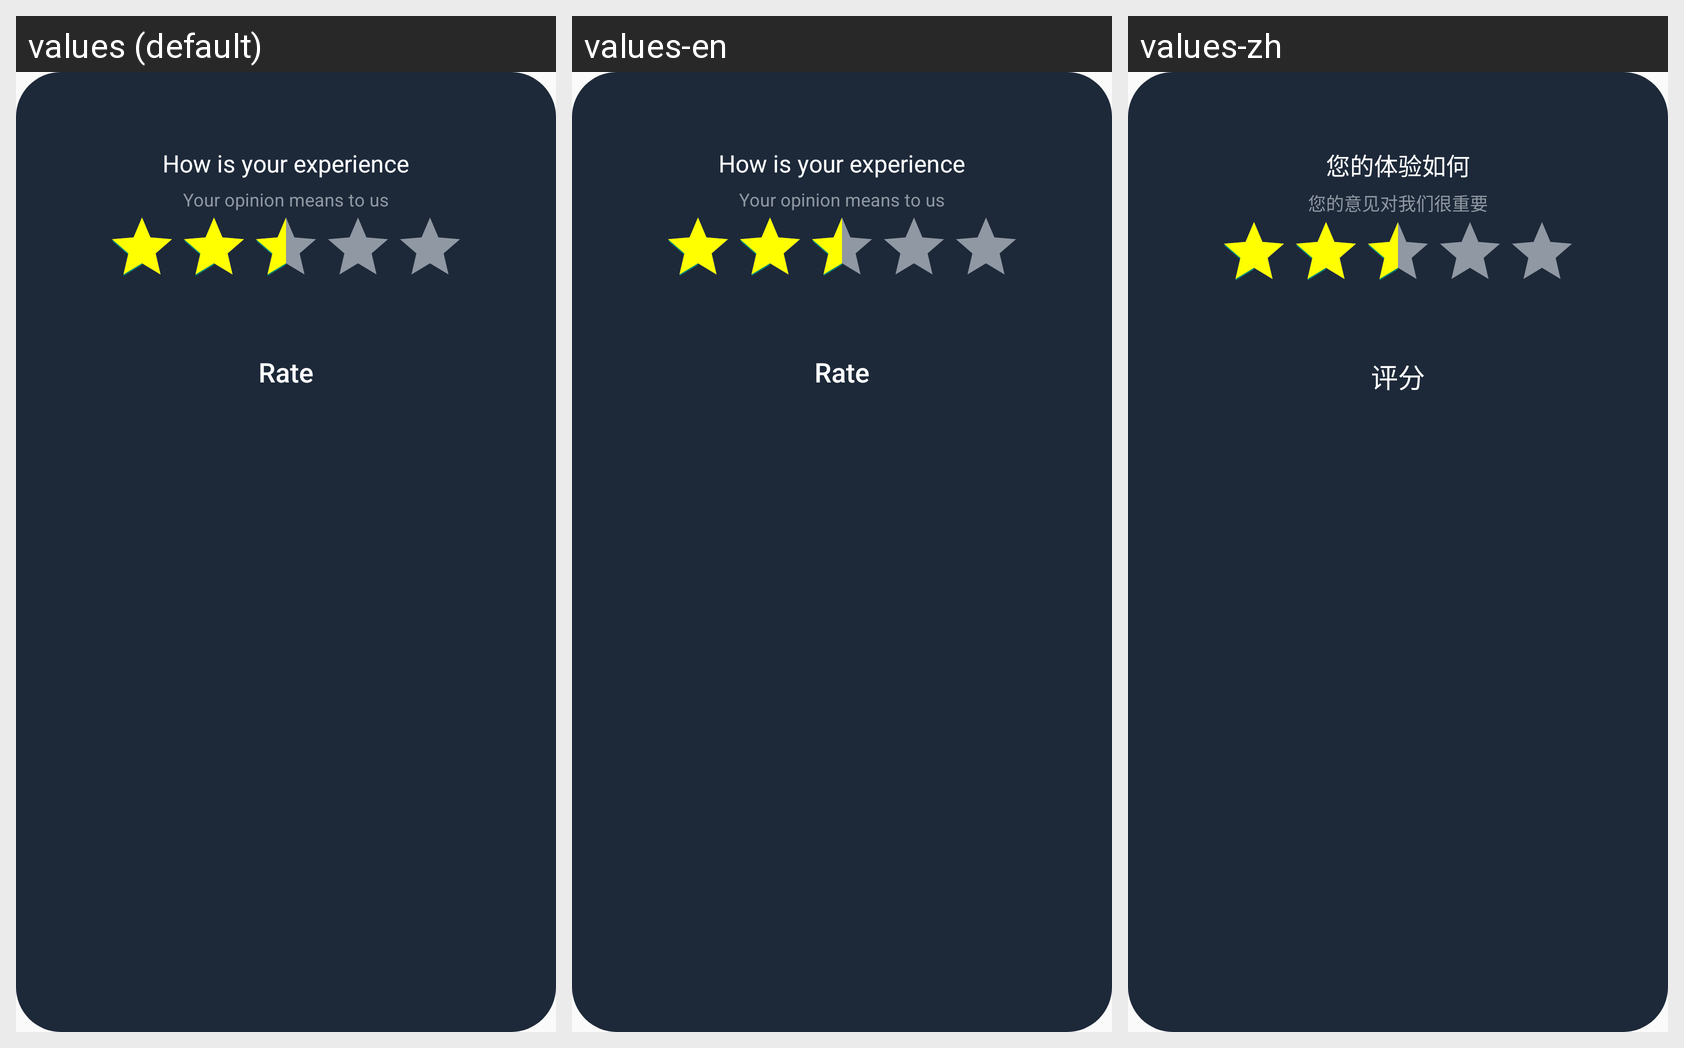

This grid shows one Android layout under several languages. Give, for every string resource on the screen, its name, the default text and each shown locale's text.
Android screen res/layout/dialog_rate.xml rendered under 3 locales, left to right: values (default), values-en, values-zh. Device: Nexus 5 (rendered at 1080×1920; each locale shown at half size, 540×960, under a caption strip naming it); theme Theme.Wallpaper.
Other locales in the repository, not shown: values-de, values-es, values-fr, values-hi, values-in, values-pt.
Strings drawn on this screen, with the default value and each locale's value (text and hints the layout hard-codes, and strings that could not be matched under every locale, appear in the picture but are not listed):

how_is_your_experience
  values: How is your experience
  values-en: How is your experience
  values-zh: 您的体验如何

your_opinion_means_to_us
  values: Your opinion means to us
  values-en: Your opinion means to us
  values-zh: 您的意见对我们很重要

Rate
  values: Rate
  values-en: Rate
  values-zh: 评分
